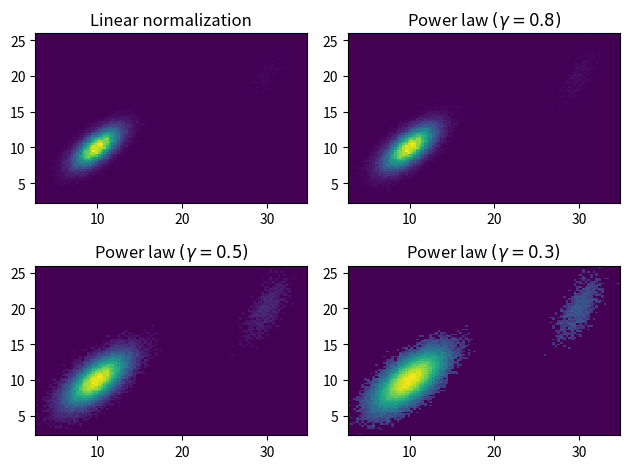

Python code for this plot:
import matplotlib.pyplot as plt
import matplotlib.colors as mcolors
import numpy as np
from numpy.random import multivariate_normal

data = np.vstack([
    multivariate_normal([10, 10], [[3, 2], [2, 3]], size=100000),
    multivariate_normal([30, 20], [[2, 3], [1, 3]], size=1000)
])

gammas = [0.8, 0.5, 0.3]

fig, axes = plt.subplots(nrows=2, ncols=2)

axes[0, 0].set_title('Linear normalization')
axes[0, 0].hist2d(data[:, 0], data[:, 1], bins=100)

for ax, gamma in zip(axes.flat[1:], gammas):
    ax.set_title('Power law $(\gamma=%1.1f)$' % gamma)
    ax.hist2d(data[:, 0], data[:, 1],
              bins=100, norm=mcolors.PowerNorm(gamma))

fig.tight_layout()

plt.show()
